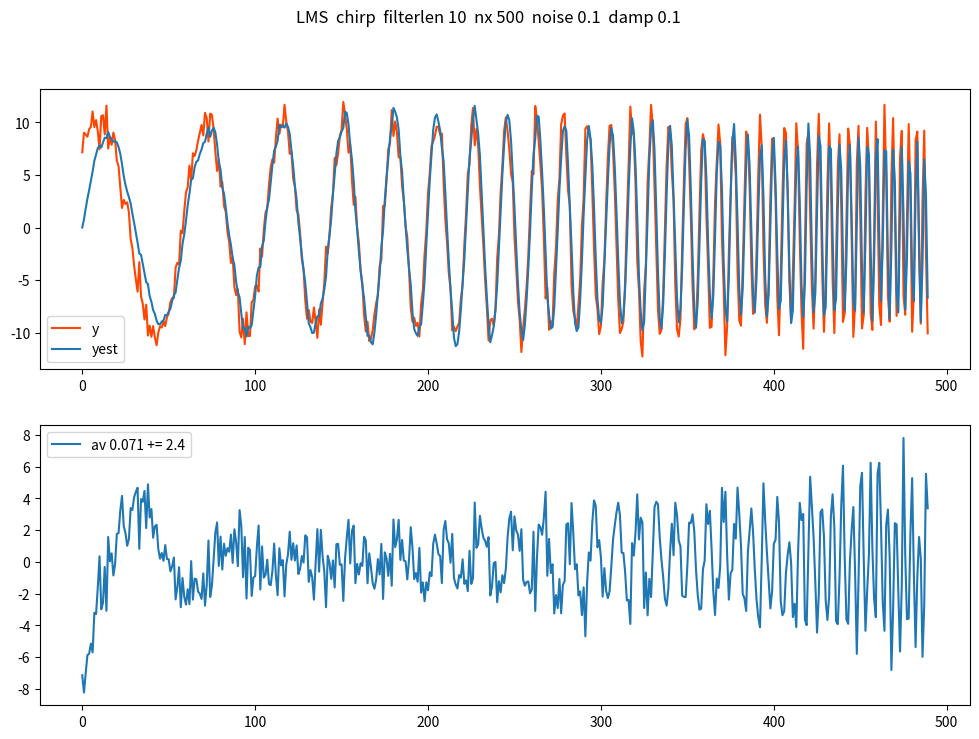

This chart was generated by the following Python code:
from __future__ import division
import numpy as np

__version__ = "2013-08-29 aug denis"

#...............................................................................
class LMS:
    """ lms = LMS( Wt, damp=.5 )  Least mean squares adaptive filter
    in:
        Wt: initial weights, e.g. np.zeros( 33 )
        damp: a damping factor for swings in Wt

    # for t in range(1000):

    yest = lms.est( X, y [verbose=] )
    in: X: a vector of the same length as Wt
        y: signal + noise, a scalar
        optional verbose > 0: prints a line like "LMS: yest y c"
    out: yest = Wt.dot( X )
        lms.Wt updated

    How it works:
    on each call of est( X, y ) / each timestep,
    increment Wt with a multiple of this X:
        Wt += c X
    What c would give error 0 for *this* X, y ?

        y = (Wt + c X) . X
        =>
        c = (y  -  Wt . X)
            --------------
               X . X

    Swings in Wt are damped a bit with a damping factor a.k.a. mu in 0 .. 1:
        Wt += damp * c * X

    Notes:
        X s are often cut from a long sequence of scalars, but can be anything:
        samples at different time scales, seconds minutes hours,
        or for images, cones in 2d or 3d x time.

"""

# See also:
#     http://en.wikipedia.org/wiki/Least_mean_squares_filter
#     Mahmood et al. Tuning-free step-size adaptation, 2012, 4p
# todo: y vec, X (Wtlen,ylen)

#...............................................................................
    def __init__( self, Wt, damp=.5 ):
        self.Wt = np.squeeze( getattr( Wt, "A", Wt ))  # matrix -> array
        self.damp = damp

    def est( self, X, y, verbose=0 ):
        X = np.squeeze( getattr( X, "A", X ))
        yest = self.Wt.dot(X)
        c = (y - yest) / X.dot(X)
            # clip to cmax ?
        self.Wt += self.damp * c * X
        # if verbose:
        #     print "LMS: yest %-6.3g   y %-6.3g   err %-5.2g   c %.2g" % (
        #         yest, y, yest - y, c )
        return yest

#...............................................................................
if __name__ == "__main__":
    import sys

    filterlen = 10
    damp = .1
    nx = 500
    f1 = 40  # chirp
    noise = .05 * 2  # * swing
    plot = 1
    seed = 0

    exec( "\n".join( sys.argv[1:] ))  # run this.py n= ...  from sh or ipython
    np.set_printoptions( 2, threshold=100, edgeitems=10, linewidth=80, suppress=True )
    np.random.seed(seed)

    def chirp( n, f0=2, f1=40, t1=1 ):  # <-- your test function here
        # from $scipy/signal/waveforms.py
        t = np.arange( n + 0. ) / n * t1
        return np.sin( 2*np.pi * f0 * (f1/f0)**t )

    Xlong = chirp( nx, f1=f1 )
    # Xlong = np.cos( 2*np.pi * freq * np.arange(nx) )
    if noise:
        Xlong += np.random.normal( scale=noise, size=nx )  # laplace ...
    Xlong *= 10

    # print 80 * "-"
    title = "LMS  chirp  filterlen %d  nx %d  noise %.2g  damp %.2g " % (
        filterlen, nx, noise, damp )
    # print title
    ys = []
    yests = []

#...............................................................................
    lms = LMS( np.zeros(filterlen), damp=damp )
    for t in range( nx - filterlen ):
        X = Xlong[t:t+filterlen]
        y = Xlong[t+filterlen]  # predict
        yest = lms.est( X, y, verbose = (t % 10 == 0) )
        ys += [y]
        yests += [yest]

    y = np.array(ys)
    yest = np.array(yests)
    err = yest - y
    averr = "av %.2g += %.2g" % (err.mean(), err.std())
    # print "LMS yest - y:", averr
    # print "LMS weights:", lms.Wt

    import matplotlib.pyplot as plt
    fig, ax = plt.subplots( nrows=2 )
    fig.set_size_inches( 12, 8 )
    fig.suptitle( title, fontsize=12 )
    ax[0].plot( y, color="orangered", label="y" )
    ax[0].plot( yest, label="yest" )
    ax[0].legend()
    ax[1].plot( err, label=averr )
    ax[1].legend()

    plt.show()
